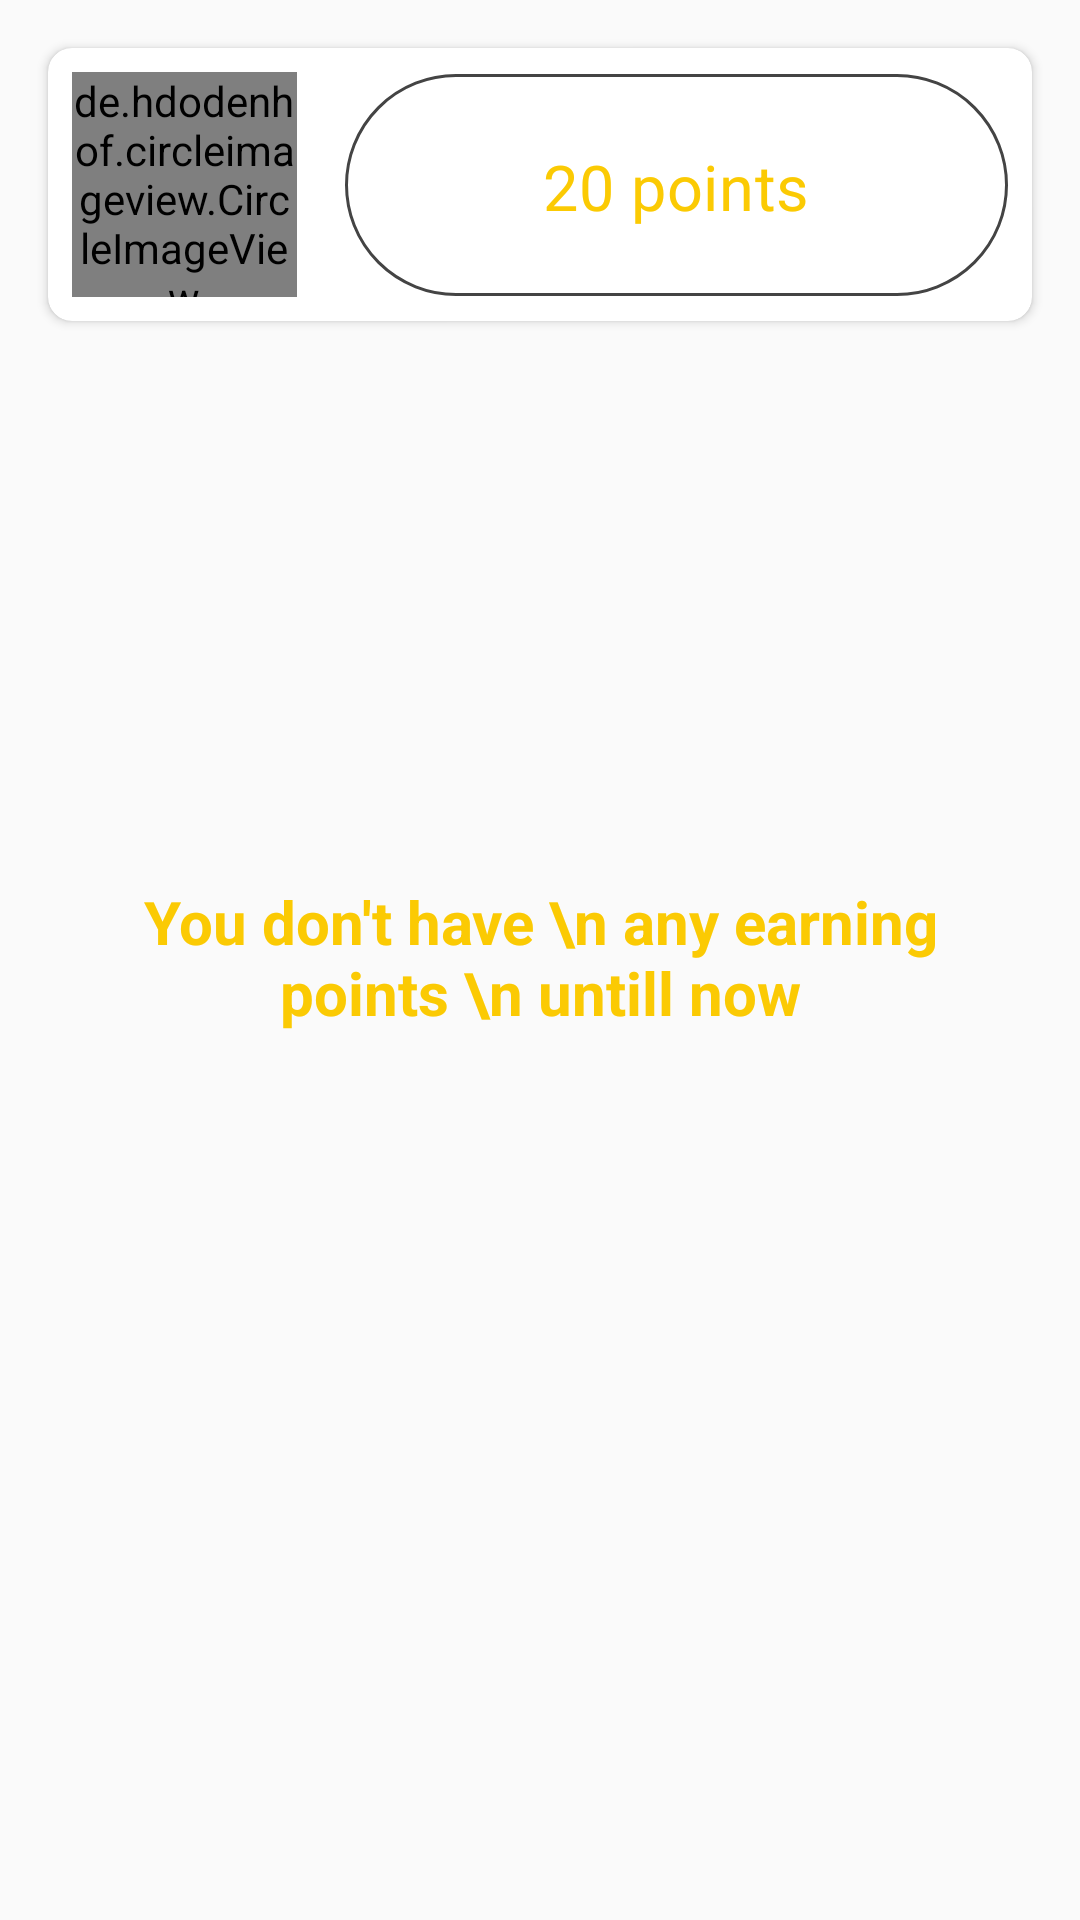

Android layout source for this screen:
<!-- AndroidManifest.xml: application theme Theme.AppCompat.Light.NoActionBar -->
<!-- res/layout/fragment_earning.xml -->
<?xml version="1.0" encoding="utf-8"?>
<FrameLayout xmlns:android="http://schemas.android.com/apk/res/android"
    xmlns:app="http://schemas.android.com/apk/res-auto"
    xmlns:tools="http://schemas.android.com/tools"
    android:layout_width="match_parent"
    android:layout_height="match_parent"
    tools:context=".earning.EarningFragment">

    <android.support.constraint.ConstraintLayout
        android:layout_width="match_parent"
        android:layout_height="match_parent">

        
            
            
            
            
            
            
            
            
            

        <TextView
            android:id="@+id/emptyText"
            android:layout_width="0dp"
            android:layout_height="88dp"
            android:layout_marginStart="20dp"
            android:layout_marginLeft="20dp"
            android:layout_marginTop="50dp"
            android:layout_marginEnd="20dp"
            android:layout_marginRight="20dp"
            android:layout_marginBottom="50dp"
            android:gravity="center_vertical|center_horizontal"
            android:text="You don't have \n any earning points \n untill now"
            android:textColor="@color/goldenrod"
            android:textSize="20sp"
            android:textStyle="bold"
            android:visibility="visible"
            app:layout_constraintBottom_toBottomOf="parent"
            app:layout_constraintEnd_toEndOf="parent"
            app:layout_constraintHorizontal_bias="1.0"
            app:layout_constraintStart_toStartOf="parent"
            app:layout_constraintTop_toTopOf="parent"
            app:layout_constraintVertical_bias="0.498" />

        <android.support.v7.widget.CardView
            android:id="@+id/cardView3"
            android:layout_width="0dp"
            android:layout_height="wrap_content"
            android:layout_marginBottom="8dp"
            android:layout_marginEnd="16dp"
            android:layout_marginLeft="16dp"
            android:layout_marginRight="16dp"
            android:layout_marginStart="16dp"
            android:layout_marginTop="16dp"
            app:cardCornerRadius="8dp"
            app:layout_constraintBottom_toTopOf="@+id/my_recycler_view"
            app:layout_constraintEnd_toEndOf="parent"
            app:layout_constraintStart_toStartOf="parent"
            app:layout_constraintTop_toTopOf="parent">

            <android.support.constraint.ConstraintLayout
                android:layout_width="match_parent"
                android:layout_height="match_parent">

                <de.hdodenhof.circleimageview.CircleImageView xmlns:app="http://schemas.android.com/apk/res-auto"
                    android:id="@+id/userImg"
                    android:layout_width="75dp"
                    android:layout_height="75dp"
                    android:layout_marginBottom="8dp"
                    android:layout_marginLeft="8dp"
                    android:layout_marginStart="8dp"
                    android:layout_marginTop="8dp"
                    android:src="@drawable/profile"
                    app:civ_border_color="#FF000000"
                    app:civ_border_width="2dp"
                    app:layout_constraintBottom_toBottomOf="parent"
                    app:layout_constraintStart_toStartOf="parent"
                    app:layout_constraintTop_toTopOf="parent" />

                <TextView
                    android:id="@+id/points"
                    android:layout_width="0dp"
                    android:layout_height="74dp"
                    android:layout_marginBottom="8dp"
                    android:layout_marginEnd="8dp"
                    android:layout_marginLeft="16dp"
                    android:layout_marginRight="8dp"
                    android:layout_marginStart="16dp"
                    android:layout_marginTop="8dp"
                    android:background="@drawable/rounded_corner"
                    android:fontFamily="sans-serif"
                    android:gravity="center_vertical|center_horizontal"
                    android:letterSpacing="0.01"
                    android:paddingLeft="15dp"
                    android:paddingRight="15dp"
                    android:text="20 points"
                    android:textColor="@color/goldenrod"
                    android:textSize="21sp"
                    android:textStyle="normal"
                    app:layout_constraintBottom_toBottomOf="parent"
                    app:layout_constraintEnd_toEndOf="parent"
                    app:layout_constraintStart_toEndOf="@+id/userImg"
                    app:layout_constraintTop_toTopOf="parent" />
            </android.support.constraint.ConstraintLayout>
        </android.support.v7.widget.CardView>

        <android.support.v7.widget.RecyclerView
            android:id="@+id/my_recycler_view"
            android:layout_width="0dp"
            android:layout_height="0dp"
            android:layout_marginEnd="16dp"
            android:layout_marginLeft="16dp"
            android:layout_marginRight="16dp"
            android:layout_marginStart="16dp"
            android:layout_marginTop="8dp"
            app:layout_constraintBottom_toBottomOf="parent"
            app:layout_constraintEnd_toEndOf="parent"
            app:layout_constraintStart_toStartOf="parent"
            app:layout_constraintTop_toBottomOf="@+id/cardView3" />

    </android.support.constraint.ConstraintLayout>

</FrameLayout>
<!-- resources referenced by this layout -->
<resources>
  <color name="goldenrod">#fbca03</color>
  <!-- drawable profile: png bitmap (drawable-hdpi, 529 bytes) -->
  <!-- drawable rounded_corner (drawable) -->
  <?xml version="1.0" encoding="utf-8"?>
  <shape xmlns:android="http://schemas.android.com/apk/res/android" >         
     <stroke
            android:width="1dp"
            android:color="#444444" />
  
     <solid android:color="#ffffff" />
  
     <padding
             android:left="1dp"
             android:right="1dp"
             android:top="1dp" />
  
     <corners android:radius="50dp" />
  </shape>
</resources>
